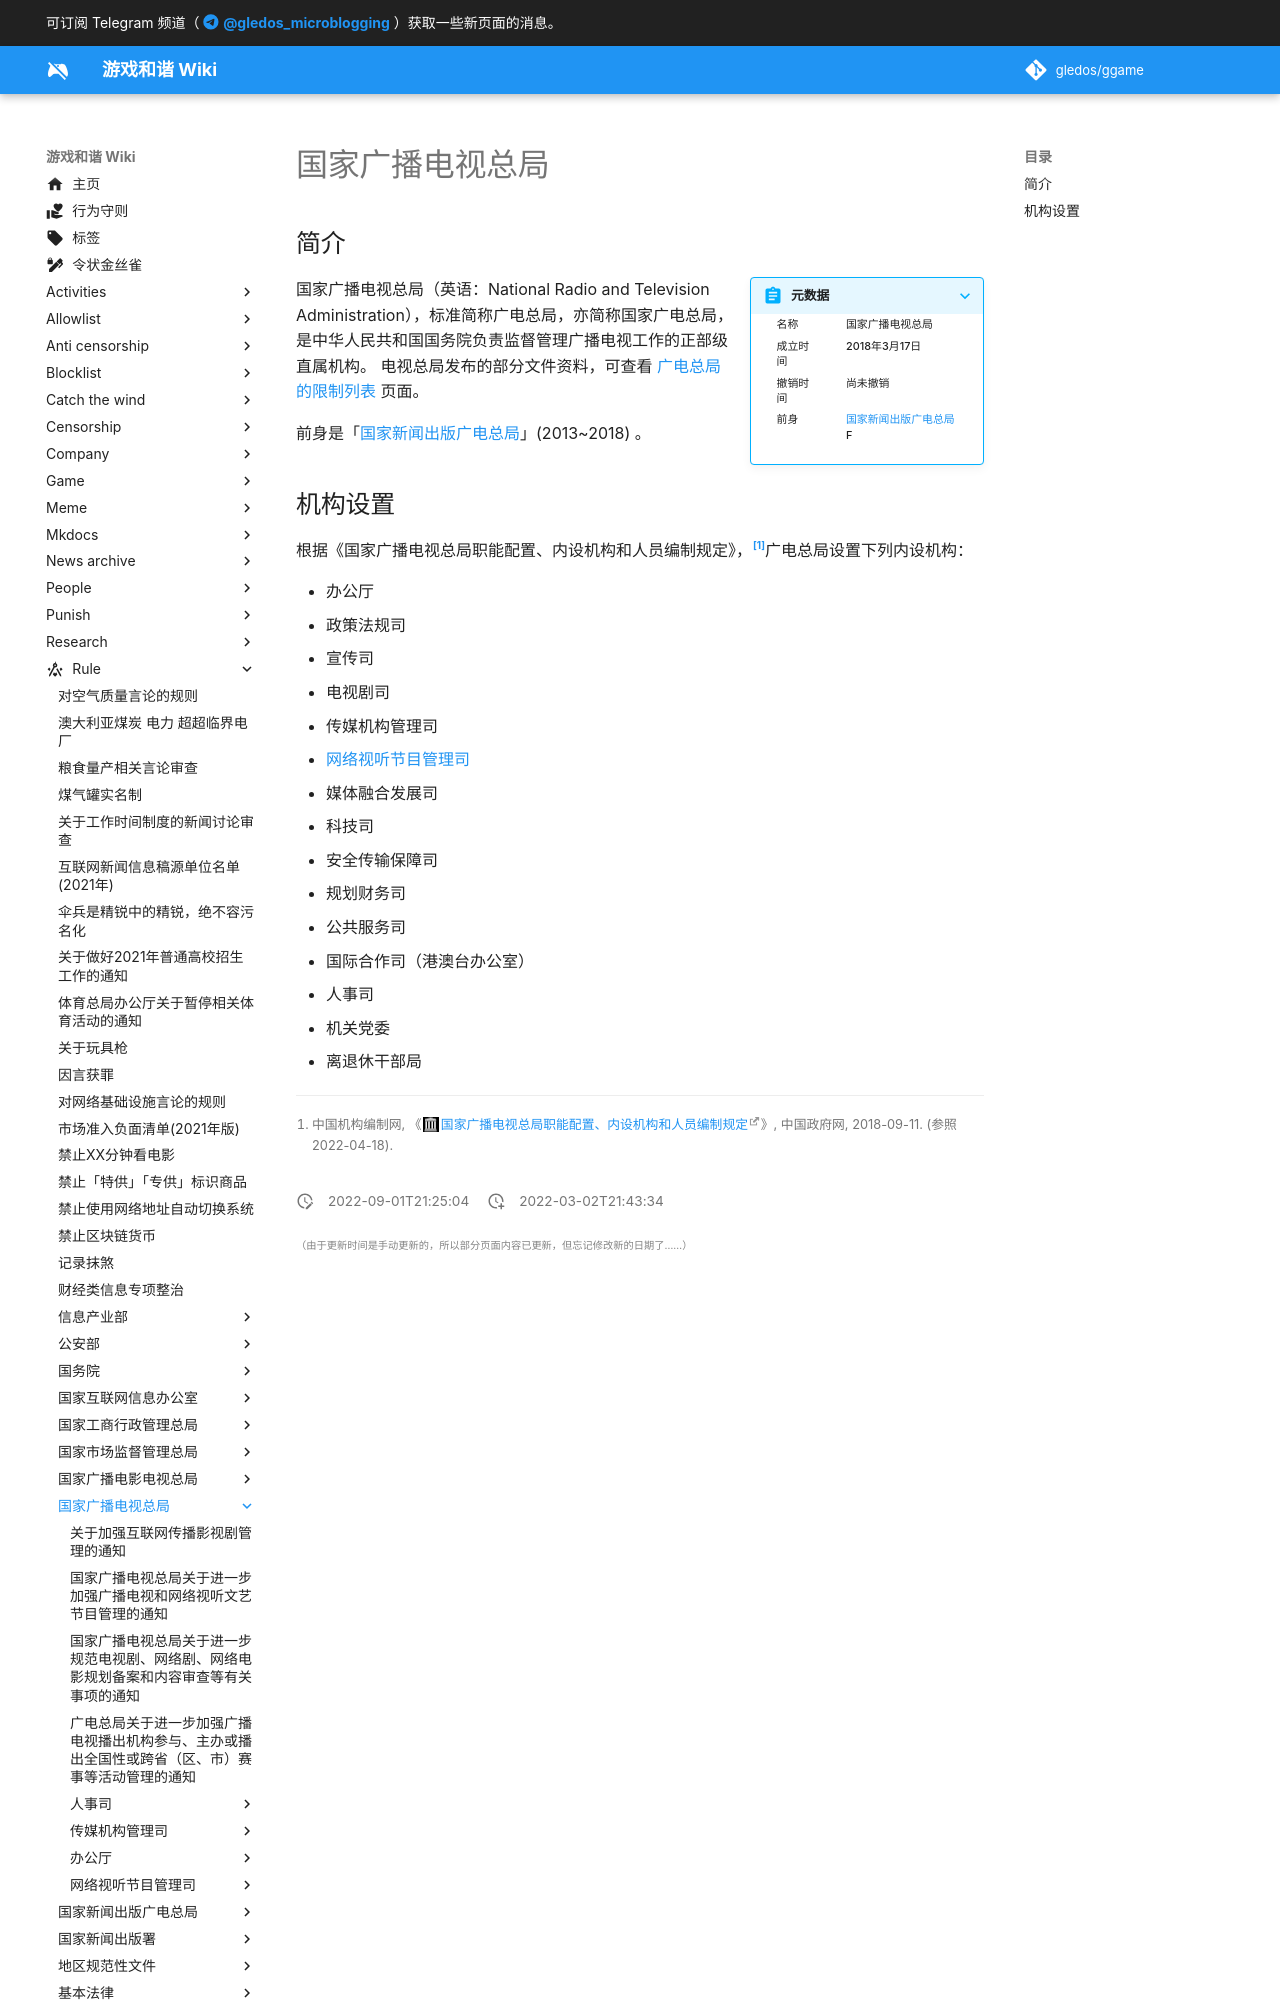

repository: gledos/ggame · page: rule/国家广播电视总局/index.html · generator: mkdocs

---
title: 国家广播电视总局
description:
published: true
date: "2022-09-01T21:25:04"
特殊标签标记: #无标签
editor: markdown
dateCreated: "2022-03-02T21:43:34"
---

## 简介

> [!summary inline end]+ 元数据
>
> <div markdown=1 class="infobox">
>
> | 名称     | 国家广播电视总局                                                      |
> | -------- | --------------------------------------------------------------------- |
> | 成立时间 | 2018年3月17日                                                         |
> | 撤销时间 | 尚未撤销                                                              |
> | 前身     | [国家新闻出版广电总局](/rule/国家新闻出版广电总局/index.md)F          |
>
> </div>

国家广播电视总局（英语：National Radio and Television Administration），标准简称广电总局，亦简称国家广电总局，
是中华人民共和国国务院负责监督管理广播电视工作的正部级直属机构。
电视总局发布的部分文件资料，可查看 [广电总局的限制列表](/theme/广电总局的限制列表.md) 页面。

前身是「[国家新闻出版广电总局](/rule/国家新闻出版广电总局/index.md)」(2013~2018) 。
